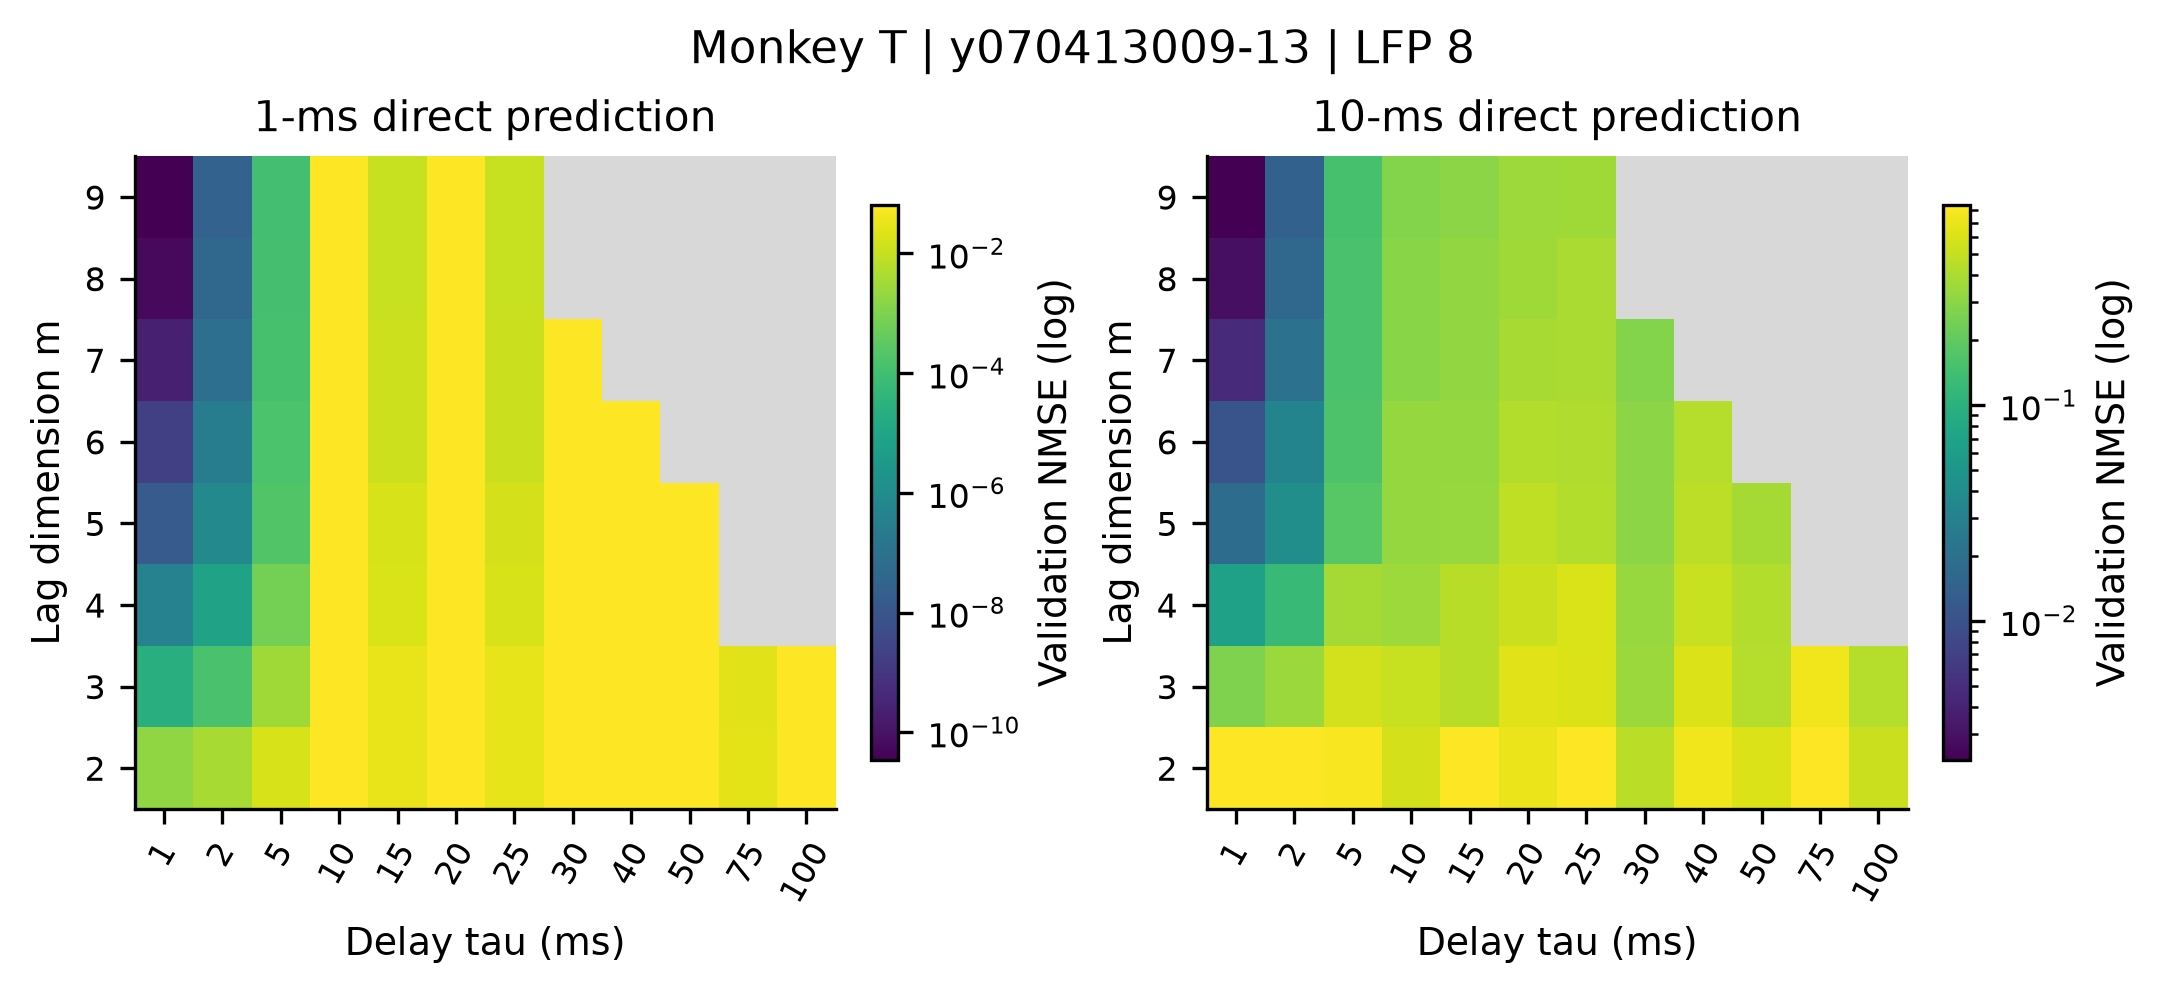

Data behind this chart, as committed beside it:
recording, monkey, family, p, m, tau, horizon_ms, mean_nmse, outer_fold_sd, mean_persistence, valid_folds, max_condition
monkeyT_session-y070413009-13_lfp-8, T, embedding, 0, 2, 1, 1, 0.001786, 2.399617962306924e-05, 0.06509, 5, 8.02
monkeyT_session-y070413009-13_lfp-8, T, embedding, 0, 2, 1, 10, 0.8402, 0.01135, 2.812, 5, 8.02
monkeyT_session-y070413009-13_lfp-8, T, embedding, 0, 2, 2, 1, 0.004048, 5.332237203025476e-05, 0.06509, 5, 3.955
monkeyT_session-y070413009-13_lfp-8, T, embedding, 0, 2, 2, 10, 0.8437, 0.01128, 2.812, 5, 3.955
monkeyT_session-y070413009-13_lfp-8, T, embedding, 0, 2, 5, 1, 0.01817, 0.0001791, 0.06509, 5, 1.453
monkeyT_session-y070413009-13_lfp-8, T, embedding, 0, 2, 5, 10, 0.7981, 0.008874, 2.812, 5, 1.453
monkeyT_session-y070413009-13_lfp-8, T, embedding, 0, 2, 10, 1, 0.06419, 0.0005781, 0.06509, 5, 1.676
monkeyT_session-y070413009-13_lfp-8, T, embedding, 0, 2, 10, 10, 0.5722, 0.003233, 2.812, 5, 1.676
monkeyT_session-y070413009-13_lfp-8, T, embedding, 0, 2, 15, 1, 0.03114, 0.0002399, 0.06509, 5, 1.097
monkeyT_session-y070413009-13_lfp-8, T, embedding, 0, 2, 15, 10, 0.8392, 0.009948, 2.812, 5, 1.097
monkeyT_session-y070413009-13_lfp-8, T, embedding, 0, 2, 20, 1, 0.06408, 0.0005813, 0.06509, 5, 2.186
monkeyT_session-y070413009-13_lfp-8, T, embedding, 0, 2, 20, 10, 0.7016, 0.01327, 2.812, 5, 2.186
monkeyT_session-y070413009-13_lfp-8, T, embedding, 0, 2, 25, 1, 0.0301, 0.000241, 0.06509, 5, 1.032
monkeyT_session-y070413009-13_lfp-8, T, embedding, 0, 2, 25, 10, 0.8341, 0.01066, 2.812, 5, 1.032
monkeyT_session-y070413009-13_lfp-8, T, embedding, 0, 2, 30, 1, 0.06342, 0.0005647, 0.06509, 5, 2.002
monkeyT_session-y070413009-13_lfp-8, T, embedding, 0, 2, 30, 10, 0.4521, 0.007261, 2.812, 5, 2.002
monkeyT_session-y070413009-13_lfp-8, T, embedding, 0, 2, 40, 1, 0.0642, 0.0005914, 0.06509, 5, 2.724
monkeyT_session-y070413009-13_lfp-8, T, embedding, 0, 2, 40, 10, 0.7358, 0.007841, 2.812, 5, 2.724
monkeyT_session-y070413009-13_lfp-8, T, embedding, 0, 2, 50, 1, 0.06418, 0.0005904, 0.06509, 5, 1.869
monkeyT_session-y070413009-13_lfp-8, T, embedding, 0, 2, 50, 10, 0.6196, 0.006389, 2.812, 5, 1.869
monkeyT_session-y070413009-13_lfp-8, T, embedding, 0, 2, 75, 1, 0.02574, 0.0001849, 0.06509, 5, 1.055
monkeyT_session-y070413009-13_lfp-8, T, embedding, 0, 2, 75, 10, 0.8439, 0.01125, 2.812, 5, 1.055
monkeyT_session-y070413009-13_lfp-8, T, embedding, 0, 2, 100, 1, 0.06381, 0.0005572, 0.06509, 5, 2.034
monkeyT_session-y070413009-13_lfp-8, T, embedding, 0, 2, 100, 10, 0.5272, 0.008675, 2.812, 5, 2.034
monkeyT_session-y070413009-13_lfp-8, T, embedding, 0, 3, 1, 1, 2.150567910078369e-05, 1.6019097099113472e-07, 0.06509, 5, 97.54
monkeyT_session-y070413009-13_lfp-8, T, embedding, 0, 3, 1, 10, 0.2679, 0.001566, 2.812, 5, 97.54
monkeyT_session-y070413009-13_lfp-8, T, embedding, 0, 3, 2, 1, 0.0001347, 1.0185568384806637e-06, 0.06509, 5, 21.94
monkeyT_session-y070413009-13_lfp-8, T, embedding, 0, 3, 2, 10, 0.3465, 0.001996, 2.812, 5, 21.94
monkeyT_session-y070413009-13_lfp-8, T, embedding, 0, 3, 5, 1, 0.002963, 2.345077959328319e-05, 0.06509, 5, 2.293
monkeyT_session-y070413009-13_lfp-8, T, embedding, 0, 3, 5, 10, 0.5674, 0.003337, 2.812, 5, 2.293
monkeyT_session-y070413009-13_lfp-8, T, embedding, 0, 3, 10, 1, 0.06395, 0.0005676, 0.06509, 5, 2.443
monkeyT_session-y070413009-13_lfp-8, T, embedding, 0, 3, 10, 10, 0.5134, 0.003124, 2.812, 5, 2.443
monkeyT_session-y070413009-13_lfp-8, T, embedding, 0, 3, 15, 1, 0.03103, 0.0002303, 0.06509, 5, 2.014
monkeyT_session-y070413009-13_lfp-8, T, embedding, 0, 3, 15, 10, 0.452, 0.00717, 2.812, 5, 2.014
monkeyT_session-y070413009-13_lfp-8, T, embedding, 0, 3, 20, 1, 0.06407, 0.0005822, 0.06509, 5, 3.157
monkeyT_session-y070413009-13_lfp-8, T, embedding, 0, 3, 20, 10, 0.6515, 0.01063, 2.812, 5, 3.157
monkeyT_session-y070413009-13_lfp-8, T, embedding, 0, 3, 25, 1, 0.03001, 0.0002238, 0.06509, 5, 1.871
monkeyT_session-y070413009-13_lfp-8, T, embedding, 0, 3, 25, 10, 0.6109, 0.006241, 2.812, 5, 1.871
monkeyT_session-y070413009-13_lfp-8, T, embedding, 0, 3, 30, 1, 0.0632, 0.0005541, 0.06509, 5, 2.446
monkeyT_session-y070413009-13_lfp-8, T, embedding, 0, 3, 30, 10, 0.3467, 0.00815, 2.812, 5, 2.446
monkeyT_session-y070413009-13_lfp-8, T, embedding, 0, 3, 40, 1, 0.06417, 0.0006008, 0.06509, 5, 3.689
monkeyT_session-y070413009-13_lfp-8, T, embedding, 0, 3, 40, 10, 0.6158, 0.005364, 2.812, 5, 3.689
monkeyT_session-y070413009-13_lfp-8, T, embedding, 0, 3, 50, 1, 0.06381, 0.000557, 0.06509, 5, 2.351
monkeyT_session-y070413009-13_lfp-8, T, embedding, 0, 3, 50, 10, 0.4399, 0.006195, 2.812, 5, 2.351
monkeyT_session-y070413009-13_lfp-8, T, embedding, 0, 3, 75, 1, 0.02542, 0.0002452, 0.06509, 5, 2.42
monkeyT_session-y070413009-13_lfp-8, T, embedding, 0, 3, 75, 10, 0.737, 0.01395, 2.812, 5, 2.42
monkeyT_session-y070413009-13_lfp-8, T, embedding, 0, 3, 100, 1, 0.06381, 0.0005618, 0.06509, 5, 2.476
monkeyT_session-y070413009-13_lfp-8, T, embedding, 0, 3, 100, 10, 0.4352, 0.006486, 2.812, 5, 2.476
monkeyT_session-y070413009-13_lfp-8, T, embedding, 0, 4, 1, 1, 4.259679369697508e-07, 4.329640864611998e-09, 0.06509, 5, 1827
monkeyT_session-y070413009-13_lfp-8, T, embedding, 0, 4, 1, 10, 0.06723, 0.0006465, 2.812, 5, 1827
monkeyT_session-y070413009-13_lfp-8, T, embedding, 0, 4, 2, 1, 7.872866192789226e-06, 8.439324472812893e-08, 0.06509, 5, 192.7
monkeyT_session-y070413009-13_lfp-8, T, embedding, 0, 4, 2, 10, 0.1218, 0.001189, 2.812, 5, 192.7
monkeyT_session-y070413009-13_lfp-8, T, embedding, 0, 4, 5, 1, 0.0007306, 8.939255033422813e-06, 0.06509, 5, 6.26
monkeyT_session-y070413009-13_lfp-8, T, embedding, 0, 4, 5, 10, 0.3814, 0.003319, 2.812, 5, 6.26
monkeyT_session-y070413009-13_lfp-8, T, embedding, 0, 4, 10, 1, 0.06257, 0.0005407, 0.06509, 5, 3.06
monkeyT_session-y070413009-13_lfp-8, T, embedding, 0, 4, 10, 10, 0.3506, 0.006201, 2.812, 5, 3.06
monkeyT_session-y070413009-13_lfp-8, T, embedding, 0, 4, 15, 1, 0.01858, 0.000162, 0.06509, 5, 2.415
monkeyT_session-y070413009-13_lfp-8, T, embedding, 0, 4, 15, 10, 0.4518, 0.007499, 2.812, 5, 2.415
monkeyT_session-y070413009-13_lfp-8, T, embedding, 0, 4, 20, 1, 0.06365, 0.0005524, 0.06509, 5, 3.67
monkeyT_session-y070413009-13_lfp-8, T, embedding, 0, 4, 20, 10, 0.5285, 0.01159, 2.812, 5, 3.67
... 90 more rows
